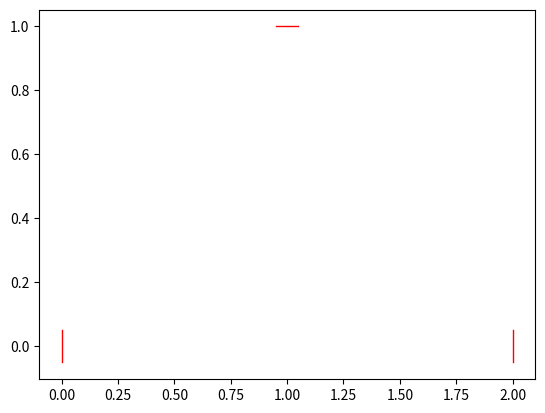

Here is the Python script that generated this plot:
import matplotlib.pyplot as plt 

def draw_perpendicular_line(x, y, u, v, length=0.1):
    """
    Draws a line perpendicular to the velocity field at a given point (x, y). 
    
    Args:
        x: x-coordinate of the point.
        y: y-coordinate of the point.
        u: x-component of the velocity field at (x, y).
        v: y-component of the velocity field at (x, y).
        length: Length of the perpendicular line to draw. 
    """
    # Calculate the perpendicular vector by swapping components and negating one
    perp_u = -v
    perp_v = u
    
    # Normalize the perpendicular vector
    mag = (perp_u**2 + perp_v**2)**0.5
    perp_u /= mag
    perp_v /= mag
    
    # Calculate the end points of the perpendicular line
    x_end1 = x - length * perp_u / 2
    y_end1 = y - length * perp_v / 2
    x_end2 = x + length * perp_u / 2
    y_end2 = y + length * perp_v / 2
    
    # Plot the line 
    plt.plot([x_end1, x_end2], [y_end1, y_end2], 'r', linewidth=1) 

# Example usage:
x, y = [0, 1, 2], [0, 1, 0]
u, v = [1, 0, -1], [0, 1, 0]  # Sample velocity field

for i in range(len(x)):
    draw_perpendicular_line(x[i], y[i], u[i], v[i])
    
plt.show()
